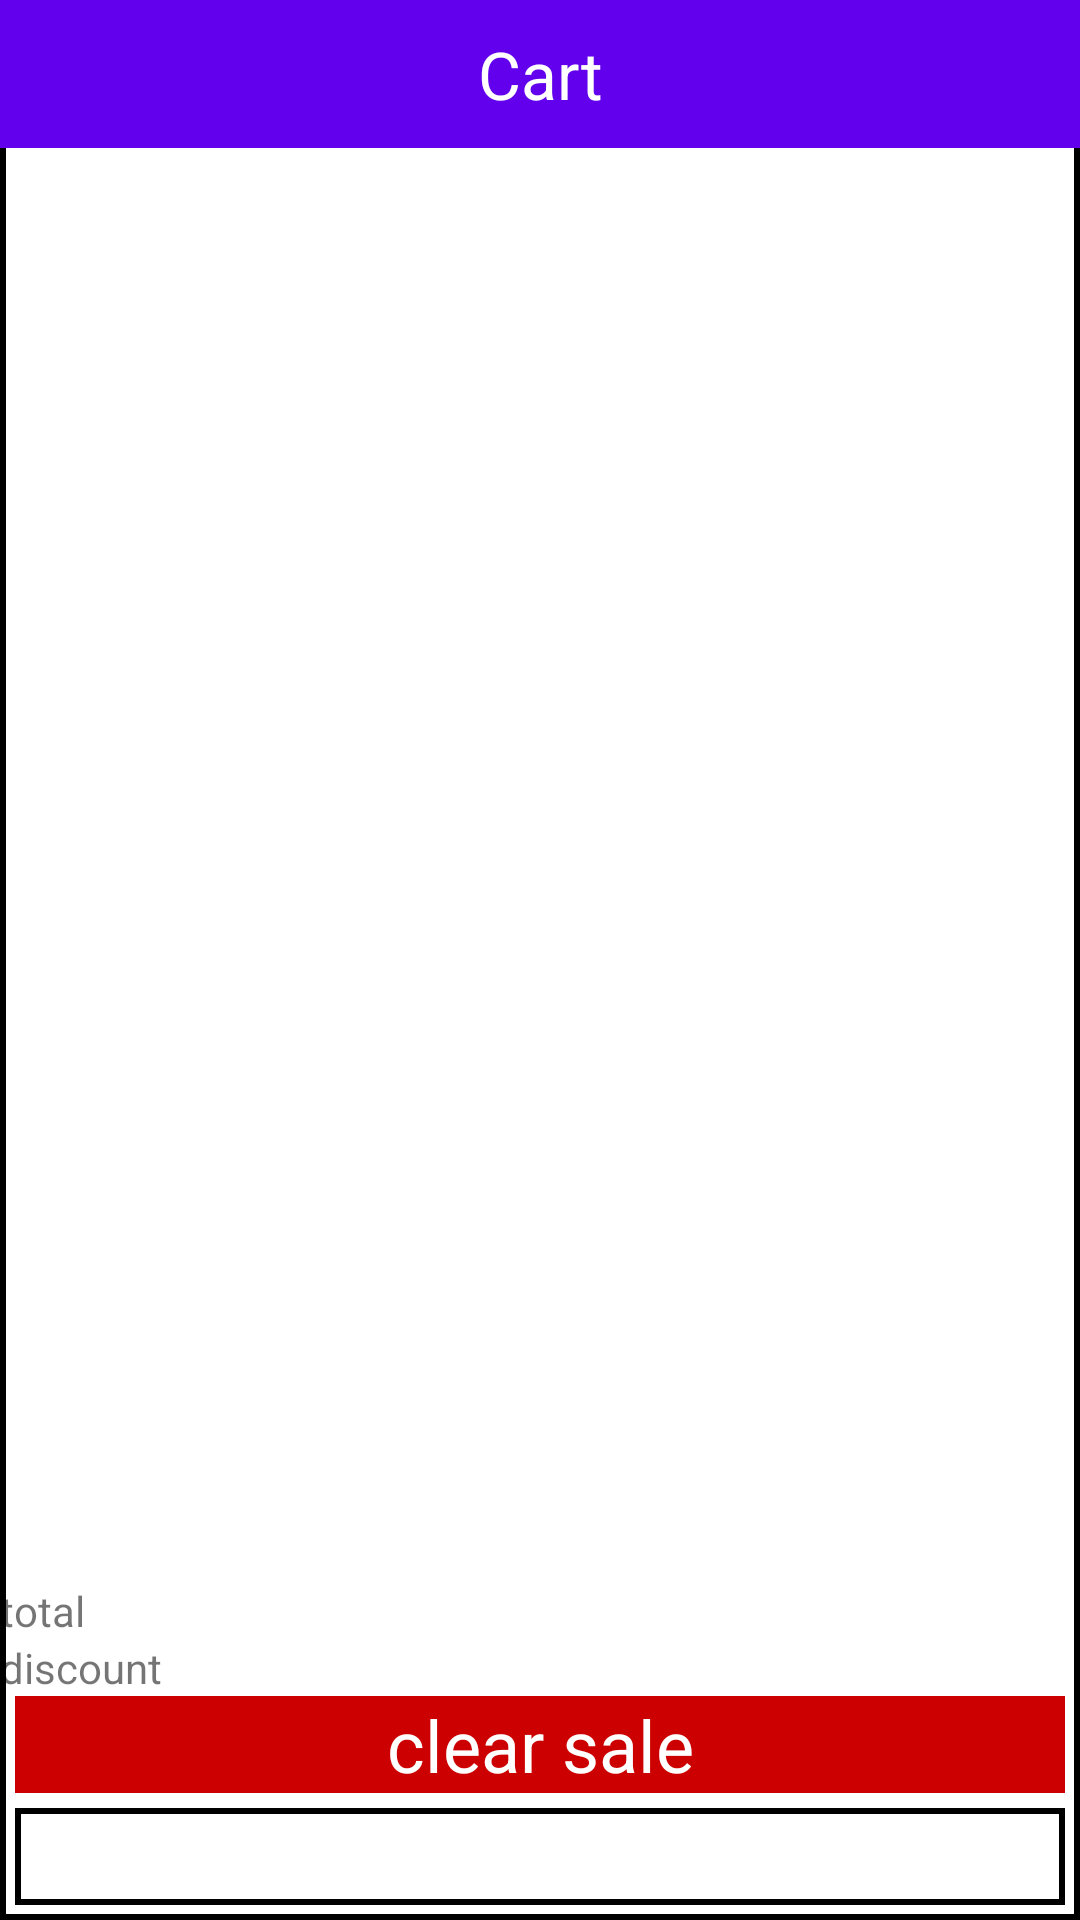

Android layout source for this screen:
<!-- AndroidManifest.xml: application theme AppTheme -->
<!-- res/layout/cart_fragment.xml -->
<?xml version="1.0" encoding="utf-8"?>
<android.support.constraint.ConstraintLayout
    xmlns:android="http://schemas.android.com/apk/res/android"
    xmlns:tools="http://schemas.android.com/tools"
    android:layout_width="match_parent"
    android:background="@drawable/bg_border"
    android:layout_height="match_parent"
    xmlns:app="http://schemas.android.com/apk/res-auto"
    tools:context=".cart.CartFragment">

  <TextView
      app:layout_constraintTop_toTopOf="parent"
      android:padding="10dp"
      android:gravity="center"
      android:background="@color/colorPrimary"
      android:textColor="@android:color/white"
      android:textSize="22sp"
      android:id="@+id/header"
      android:text="@string/cart"
      android:layout_width="match_parent"
      android:layout_height="wrap_content"/>

  <android.support.v7.widget.RecyclerView
      android:id="@+id/cart_recycler"
      app:layout_constraintTop_toBottomOf="@id/header"
      app:layout_constraintRight_toRightOf="parent"
      app:layout_constraintLeft_toLeftOf="parent"
      app:layout_constraintBottom_toTopOf="@id/clearTxt"
      android:layout_width="match_parent"
      android:layout_height="0dp"/>

  <TextView
      android:id="@+id/totalTxt"
      app:layout_constraintLeft_toLeftOf="parent"
      android:text="@string/total"
      app:layout_constraintBottom_toTopOf="@id/title"
      android:layout_width="wrap_content"
      android:layout_height="wrap_content"/>

  <TextView
      android:id="@+id/totalPrice"
      app:layout_constraintRight_toRightOf="parent"
      app:layout_constraintBottom_toTopOf="@id/price"
      tools:text="$500"
      android:layout_width="wrap_content"
      android:layout_height="wrap_content"/>

  <TextView
      android:id="@+id/title"
      app:layout_constraintLeft_toLeftOf="parent"
      app:layout_constraintBottom_toTopOf="@id/clearTxt"
      android:text="@string/discount"
      android:layout_width="wrap_content"
      android:layout_height="wrap_content"/>

  <TextView
      android:id="@+id/price"
      app:layout_constraintRight_toRightOf="parent"
      app:layout_constraintBottom_toTopOf="@id/clearTxt"
      tools:text="$500"
      android:layout_width="wrap_content"
      android:layout_height="wrap_content"/>

  <TextView
      app:layout_constraintBottom_toTopOf="@id/chargeTxt"
      android:id="@+id/clearTxt"
      android:gravity="center"
      android:textSize="24sp"
      android:layout_margin="5dp"
      android:textColor="@android:color/white"
      android:background="@android:color/holo_red_dark"
      app:layout_constraintRight_toRightOf="parent"
      app:layout_constraintLeft_toLeftOf="parent"
      android:layout_width="match_parent"
      android:layout_height="wrap_content"
      android:text="@string/clear_sale"/>

  <TextView
      android:id="@+id/chargeTxt"
      android:gravity="center"
      android:textSize="24sp"
      android:layout_margin="5dp"
      android:background="@drawable/bg_border"
      app:layout_constraintRight_toRightOf="parent"
      app:layout_constraintLeft_toLeftOf="parent"
      app:layout_constraintBottom_toBottomOf="parent"
      android:layout_width="match_parent"
      android:layout_height="wrap_content"
      tools:text="Charge $"/>

</android.support.constraint.ConstraintLayout>
<!-- resources referenced by this layout -->
<resources>
  <!-- drawable bg_border (drawable) -->
  <?xml version="1.0" encoding="utf-8"?>
  <selector xmlns:android="http://schemas.android.com/apk/res/android">
    <item>
      <shape android:shape="rectangle">
        <solid android:color="@android:color/white"/>
        <stroke android:width="2dp" android:color="@android:color/black"/>
      </shape>
    </item>
  </selector>
  <string name="cart">Cart</string>
  <string name="clear_sale">clear sale</string>
  <string name="discount">discount</string>
  <string name="total">total</string>
  <style name="AppTheme" parent="Theme.AppCompat.Light.DarkActionBar">
      
      <item name="colorPrimary">@color/colorPrimary</item>
      <item name="colorPrimaryDark">@color/colorPrimaryDark</item>
      <item name="colorAccent">@color/colorAccent</item>
    </style>
  <!-- not gathered from this repository: default colours our renderer supplied (Android Studio template values) -->
  <color name="colorPrimary">#FF6200EE</color>
  <color name="colorPrimaryDark">#FF3700B3</color>
  <color name="colorAccent">#FF03DAC5</color>
</resources>
